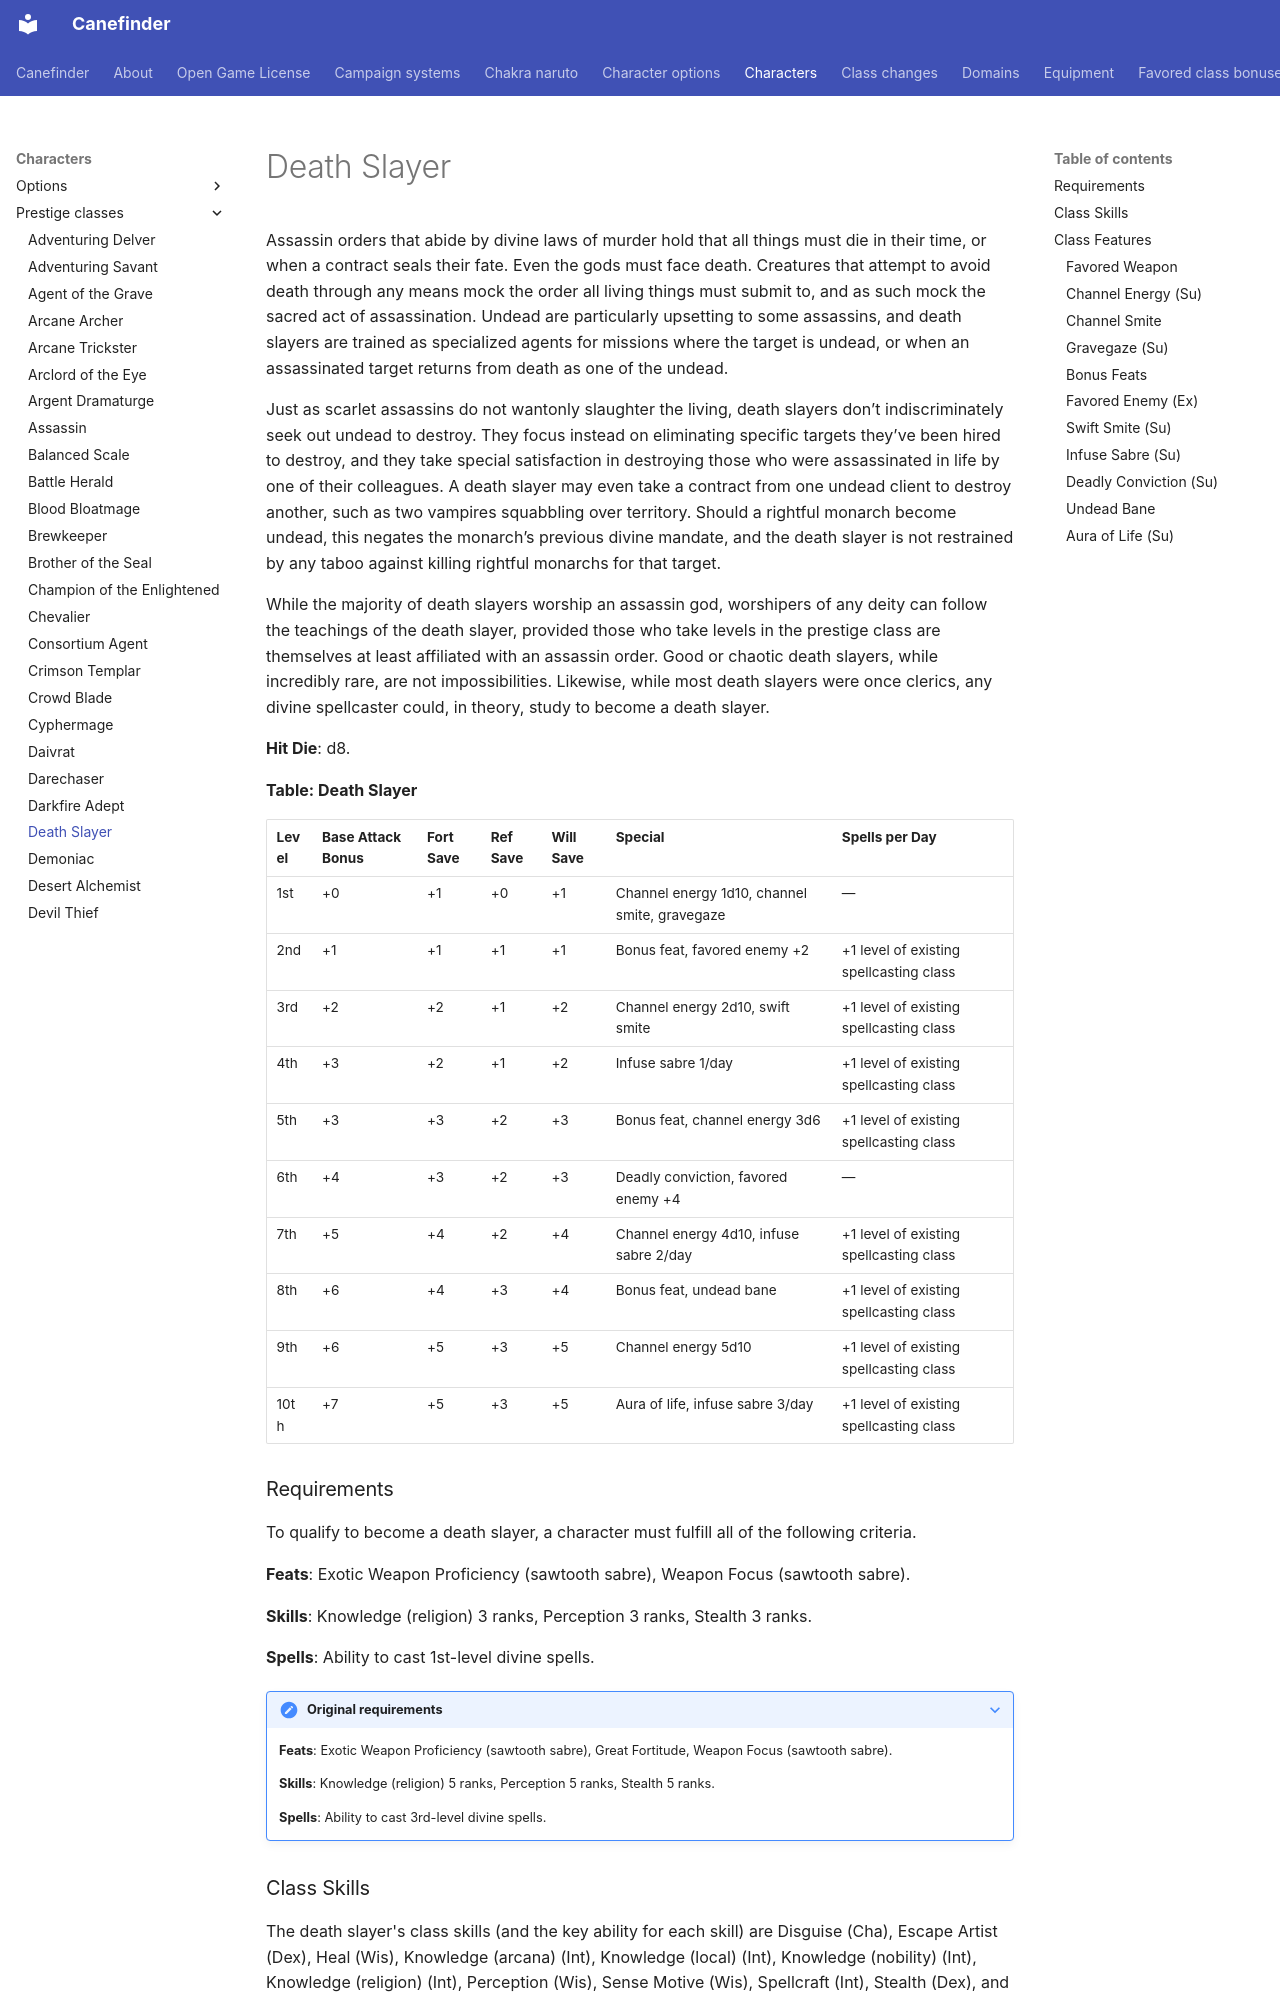

repository: canefinderhouserules/Canefinderhouserules · page: characters/prestige-classes/death-slayer/index.html · generator: mkdocs

# Death Slayer

Assassin orders that abide by divine laws of murder hold that all things must die in their time, or when a contract seals their fate. Even the gods must face death. Creatures that attempt to avoid death through any means mock the order all living things must submit to, and as such mock the sacred act of assassination. Undead are particularly upsetting to some assassins, and death slayers are trained as specialized agents for missions where the target is undead, or when an assassinated target returns from death as one of the undead.

Just as scarlet assassins do not wantonly slaughter the living, death slayers don’t indiscriminately seek out undead to destroy. They focus instead on eliminating specific targets they’ve been hired to destroy, and they take special satisfaction in destroying those who were assassinated in life by one of their colleagues. A death slayer may even take a contract from one undead client to destroy another, such as two vampires squabbling over territory. Should a rightful monarch become undead, this negates the monarch’s previous divine mandate, and the death slayer is not restrained by any taboo against killing rightful monarchs for that target.

While the majority of death slayers worship an assassin god, worshipers of any deity can follow the teachings of the death slayer, provided those who take levels in the prestige class are themselves at least affiliated with an assassin order. Good or chaotic death slayers, while incredibly rare, are not impossibilities. Likewise, while most death slayers were once clerics, any divine spellcaster could, in theory, study to become a death slayer.

**Hit Die**: d8.

**Table: Death Slayer**

| Level | Base Attack Bonus | Fort Save | Ref Save | Will Save | Special | Spells per Day |
|---|---|---|---|---|---|---|
| 1st | +0 | +1 | +0 | +1 | Channel energy 1d10, channel smite, gravegaze | — |
| 2nd | +1 | +1 | +1 | +1 | Bonus feat, favored enemy +2 | +1 level of existing spellcasting class |
| 3rd | +2 | +2 | +1 | +2 | Channel energy 2d10, swift smite | +1 level of existing spellcasting class |
| 4th | +3 | +2 | +1 | +2 | Infuse sabre 1/day | +1 level of existing spellcasting class |
| 5th | +3 | +3 | +2 | +3 | Bonus feat, channel energy 3d6 | +1 level of existing spellcasting class |
| 6th | +4 | +3 | +2 | +3 | Deadly conviction, favored enemy +4 | — |
| 7th | +5 | +4 | +2 | +4 | Channel energy 4d10, infuse sabre 2/day | +1 level of existing spellcasting class |
| 8th | +6 | +4 | +3 | +4 | Bonus feat, undead bane | +1 level of existing spellcasting class |
| 9th | +6 | +5 | +3 | +5 | Channel energy 5d10 | +1 level of existing spellcasting class |
| 10th | +7 | +5 | +3 | +5 | Aura of life, infuse sabre 3/day | +1 level of existing spellcasting class |

### Requirements

To qualify to become a death slayer, a character must fulfill all of the following criteria.

**Feats**: Exotic Weapon Proficiency (sawtooth sabre), Weapon Focus (sawtooth sabre).

**Skills**: Knowledge (religion) 3 ranks, Perception 3 ranks, Stealth 3 ranks.

**Spells**: Ability to cast 1st-level divine spells.

??? note "Original requirements"

    **Feats**: Exotic Weapon Proficiency (sawtooth sabre), Great Fortitude, Weapon Focus (sawtooth sabre).

    **Skills**: Knowledge (religion) 5 ranks, Perception 5 ranks, Stealth 5 ranks.

    **Spells**: Ability to cast 3rd-level divine spells.

### Class Skills

The death slayer's class skills (and the key ability for each skill) are Disguise (Cha), Escape Artist (Dex), Heal (Wis), Knowledge (arcana) (Int), Knowledge (local) (Int), Knowledge (nobility) (Int), Knowledge (religion) (Int), Perception (Wis), Sense Motive (Wis), Spellcraft (Int), Stealth (Dex), and Use Magic Device (Cha).

**Skill Ranks at Each Level**: 4 + Int modifier.

### Class Features

The following are class features of the death slayer prestige class.

#### Favored Weapon

With the GM’s approval, the sawtooth sabre can be swapped for another weapon that reasonably suits some other fitting deity.
